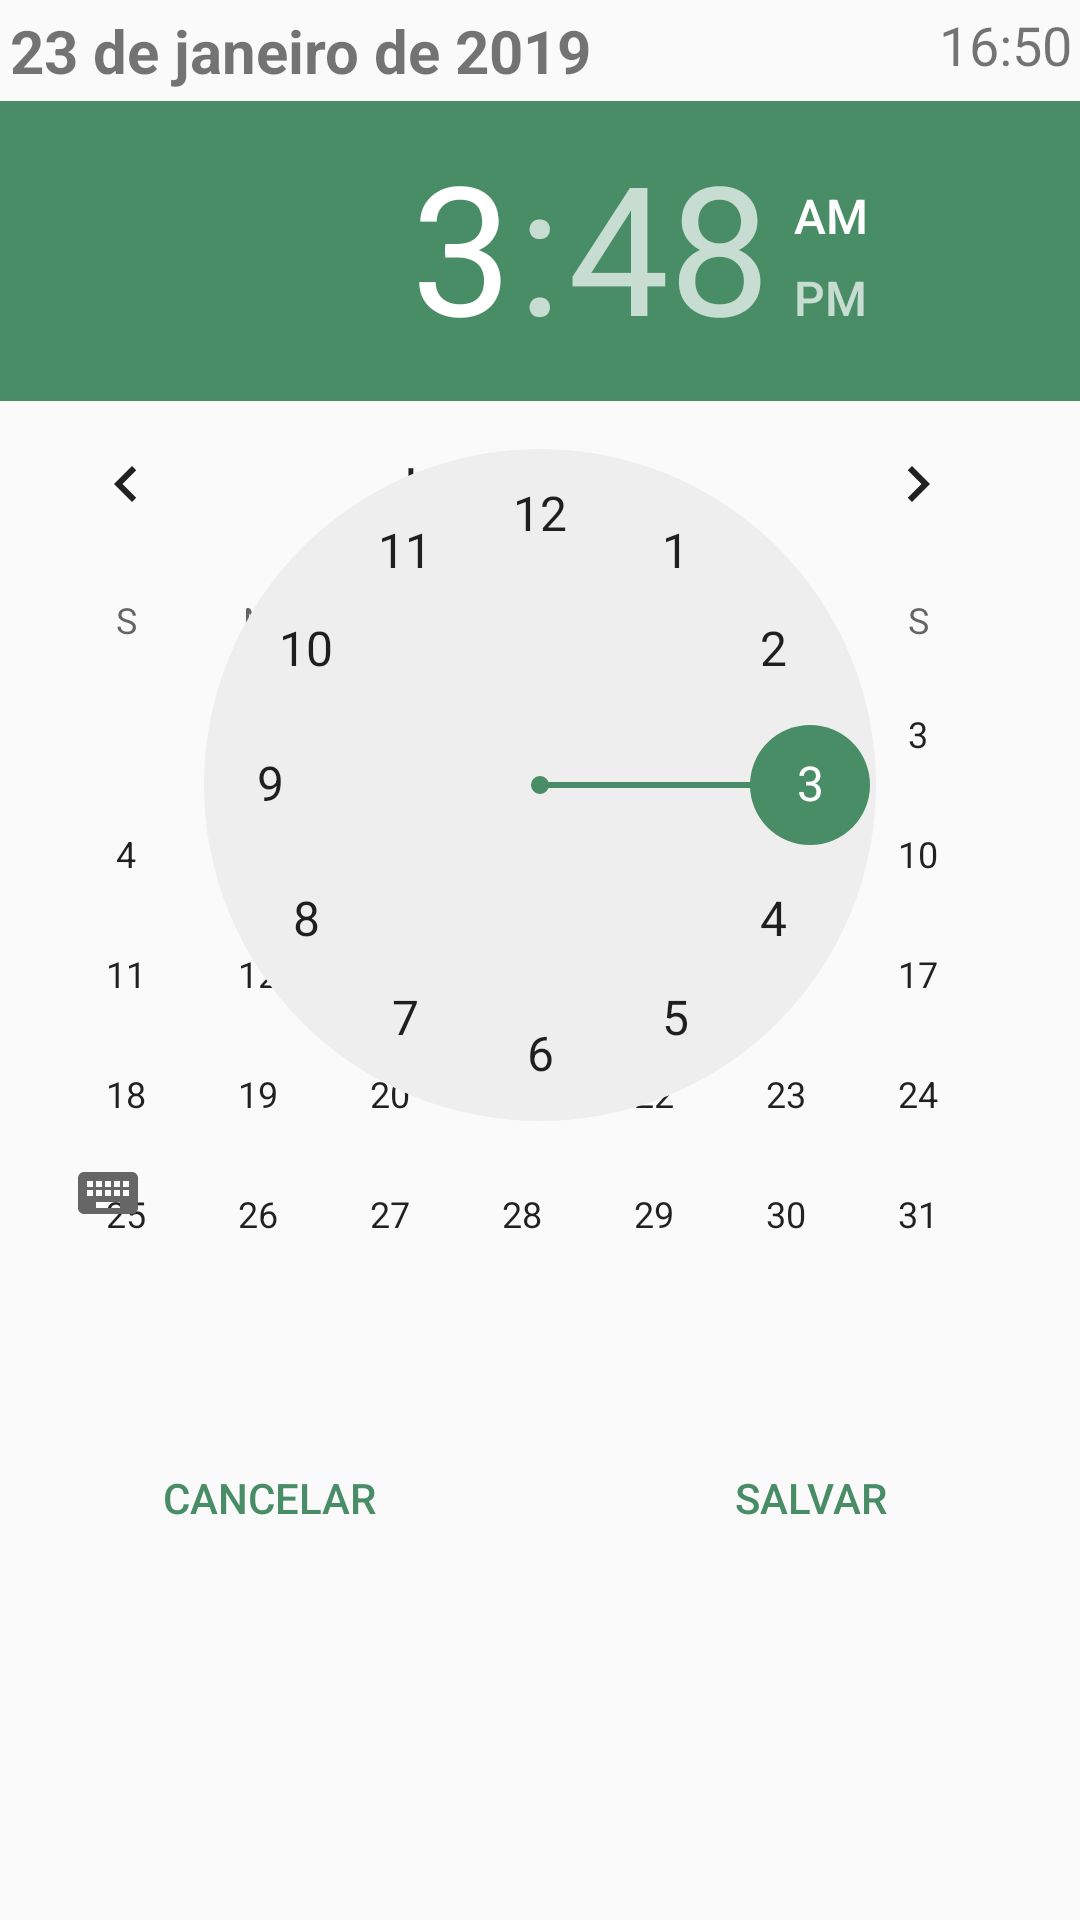

Layout XML and referenced resources for this Android screen:
<!-- AndroidManifest.xml: application theme AppTheme -->
<!-- res/layout/activity_datetime_picker.xml -->
<?xml version="1.0" encoding="utf-8"?>
<RelativeLayout xmlns:android="http://schemas.android.com/apk/res/android"
    android:layout_width="match_parent"
    android:layout_height="wrap_content"
    android:orientation="vertical">

    <TabHost
        android:id="@+id/tabHost"
        android:layout_width="match_parent"
        android:layout_height="wrap_content"
        android:layout_marginBottom="10dp">

        <RelativeLayout
            android:layout_width="match_parent"
            android:layout_height="wrap_content">

            <TabWidget
                android:id="@android:id/tabs"
                android:layout_width="match_parent"
                android:layout_height="wrap_content" />

            <TextView
                android:layout_width="wrap_content"
                android:layout_height="wrap_content"
                android:text="23 de janeiro de 2019"
                android:layout_below="@android:id/tabs"
                android:padding="10px"
                android:textStyle="bold"
                android:textSize="20sp"
                android:id="@+id/txtData" />

            <TextView
                android:layout_width="wrap_content"
                android:layout_height="wrap_content"
                android:text="16:50"
                android:layout_alignTop="@id/txtData"
                android:padding="8px"
                android:textSize="18sp"
                android:layout_alignParentEnd="true"
                android:id="@+id/txtHora" />

            <FrameLayout
                android:id="@android:id/tabcontent"
                android:layout_width="match_parent"
                android:layout_height="wrap_content"
                android:layout_below="@id/txtData">

                <RelativeLayout
                    android:id="@+id/tab1"
                    android:layout_width="match_parent"
                    android:layout_height="wrap_content"
                    android:orientation="vertical">

                    <DatePicker
                        android:id="@+id/datePicker"
                        android:layout_width="match_parent"
                        android:layout_height="wrap_content"
                        android:layout_centerHorizontal="true" />

                </RelativeLayout>

                <LinearLayout
                    android:id="@+id/tab2"
                    android:layout_width="match_parent"
                    android:layout_height="wrap_content"
                    android:orientation="vertical">

                    <TimePicker
                        android:id="@+id/timePicker"
                        android:layout_width="match_parent"
                        android:layout_height="wrap_content" />
                </LinearLayout>

            </FrameLayout>

        </RelativeLayout>
    </TabHost>

    <Button
        android:layout_width="wrap_content"
        android:layout_height="wrap_content"
        android:layout_below="@id/tabHost"
        android:id="@+id/btCancelar"
        android:text="Cancelar"
        android:layout_toStartOf="@id/separador"
        style="@android:style/Widget.Material.Button.Borderless"
        android:layout_alignParentStart="true"
        android:onClick="btVoltarClick"
        android:textColor="?attr/colorAccent" />

    <View
        android:layout_width="1dp"
        android:layout_height="40dp"
        android:visibility="invisible"
        android:layout_centerHorizontal="true"
        android:layout_below="@id/tabHost"
        android:id="@+id/separador" />

    <Button
        android:layout_width="wrap_content"
        android:layout_height="wrap_content"
        android:layout_below="@id/tabHost"
        android:text="Salvar"
        android:id="@+id/btSalvar"
        android:layout_toEndOf="@id/separador"
        style="@android:style/Widget.Material.Button.Borderless"
        android:layout_alignParentEnd="true"
        android:onClick="btSalvarClick"
        android:textColor="?attr/colorAccent" />

</RelativeLayout>
<!-- resources referenced by this layout -->
<resources>
  <style name="AppTheme" parent="Theme.AppCompat.Light.DarkActionBar">
          
          <item name="colorPrimary">@color/colorPrimary</item>
          <item name="colorPrimaryDark">@color/colorPrimaryDark</item>
          <item name="colorAccent">@color/colorAccent</item>
      </style>
  <color name="colorPrimary">#008577</color>
  <color name="colorPrimaryDark">#00574B</color>
  <color name="colorAccent">#488D66</color>
</resources>
